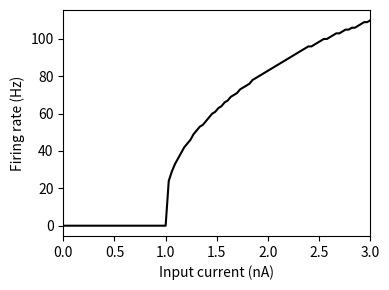

This chart was generated by the following Python code:
# -*- coding: utf-8 -*-

import numpy as np
import matplotlib.pyplot as plt
from tqdm import tqdm
 
dt = 5e-5 # 時間ステップ (s)
T = 1 # シミュレーション時間 (s)
nt = round(T/dt) #Time steps
 
tref = 5e-3 # 不応期 (s)
tc_m = 1e-2 # 膜時定数 (s)
vrest = 0 # 静止膜電位 (mV) 
vreset = 0 # リセット電位 (mV) 
vthr = 1 # 閾値電位 (mV)

I_max = 3 # (nA)
N = 100

# 入力電流
I = np.linspace(0, I_max, N) # pA
spikes = np.zeros((N, nt))

for i in tqdm(range(N)):
    # 初期化
    v = vreset
    tlast = 0

    # シミュレーション
    for t in range(nt):
        # 更新
        dv = (vrest - v + I[i]) / tc_m
        update = 1 if ((dt*t) > (tlast + tref)) else 0
        v = v + update*dv*dt
        
        # 発火の確認    
        s = 1 if (v>=vthr) else 0 #発火時は1, その他は0の出力
        tlast = tlast*(1-s) + dt*t*s
         
        # 保存
        spikes[i, t] = s 
         
        # リセット
        v = v*(1-s) + vreset*s

# 描画
rate = np.sum(spikes, axis=1) / T
plt.figure(figsize=(4, 3))
plt.plot(I, rate, color="k")
plt.xlabel('Input current (nA)')
plt.ylabel('Firing rate (Hz)') 
plt.xlim(0, I_max)
plt.tight_layout()
plt.savefig('LIF_FI_numerical.pdf')
#plt.show()
